Labelled photos from "dataset", an image-classification folder in AlyonaChep/bird-identification-system. The possible labels are: blackbird, blue tit, great tit, robin, sparrow.

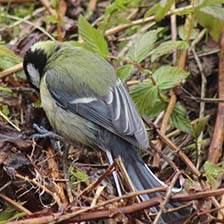
Label: great tit

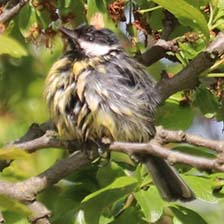
Label: great tit

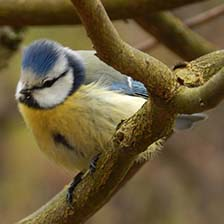
Label: blue tit

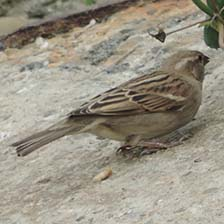
Label: sparrow

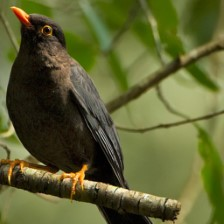
Label: blackbird

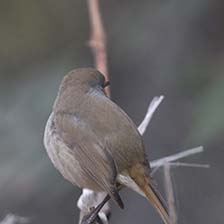
Label: robin
